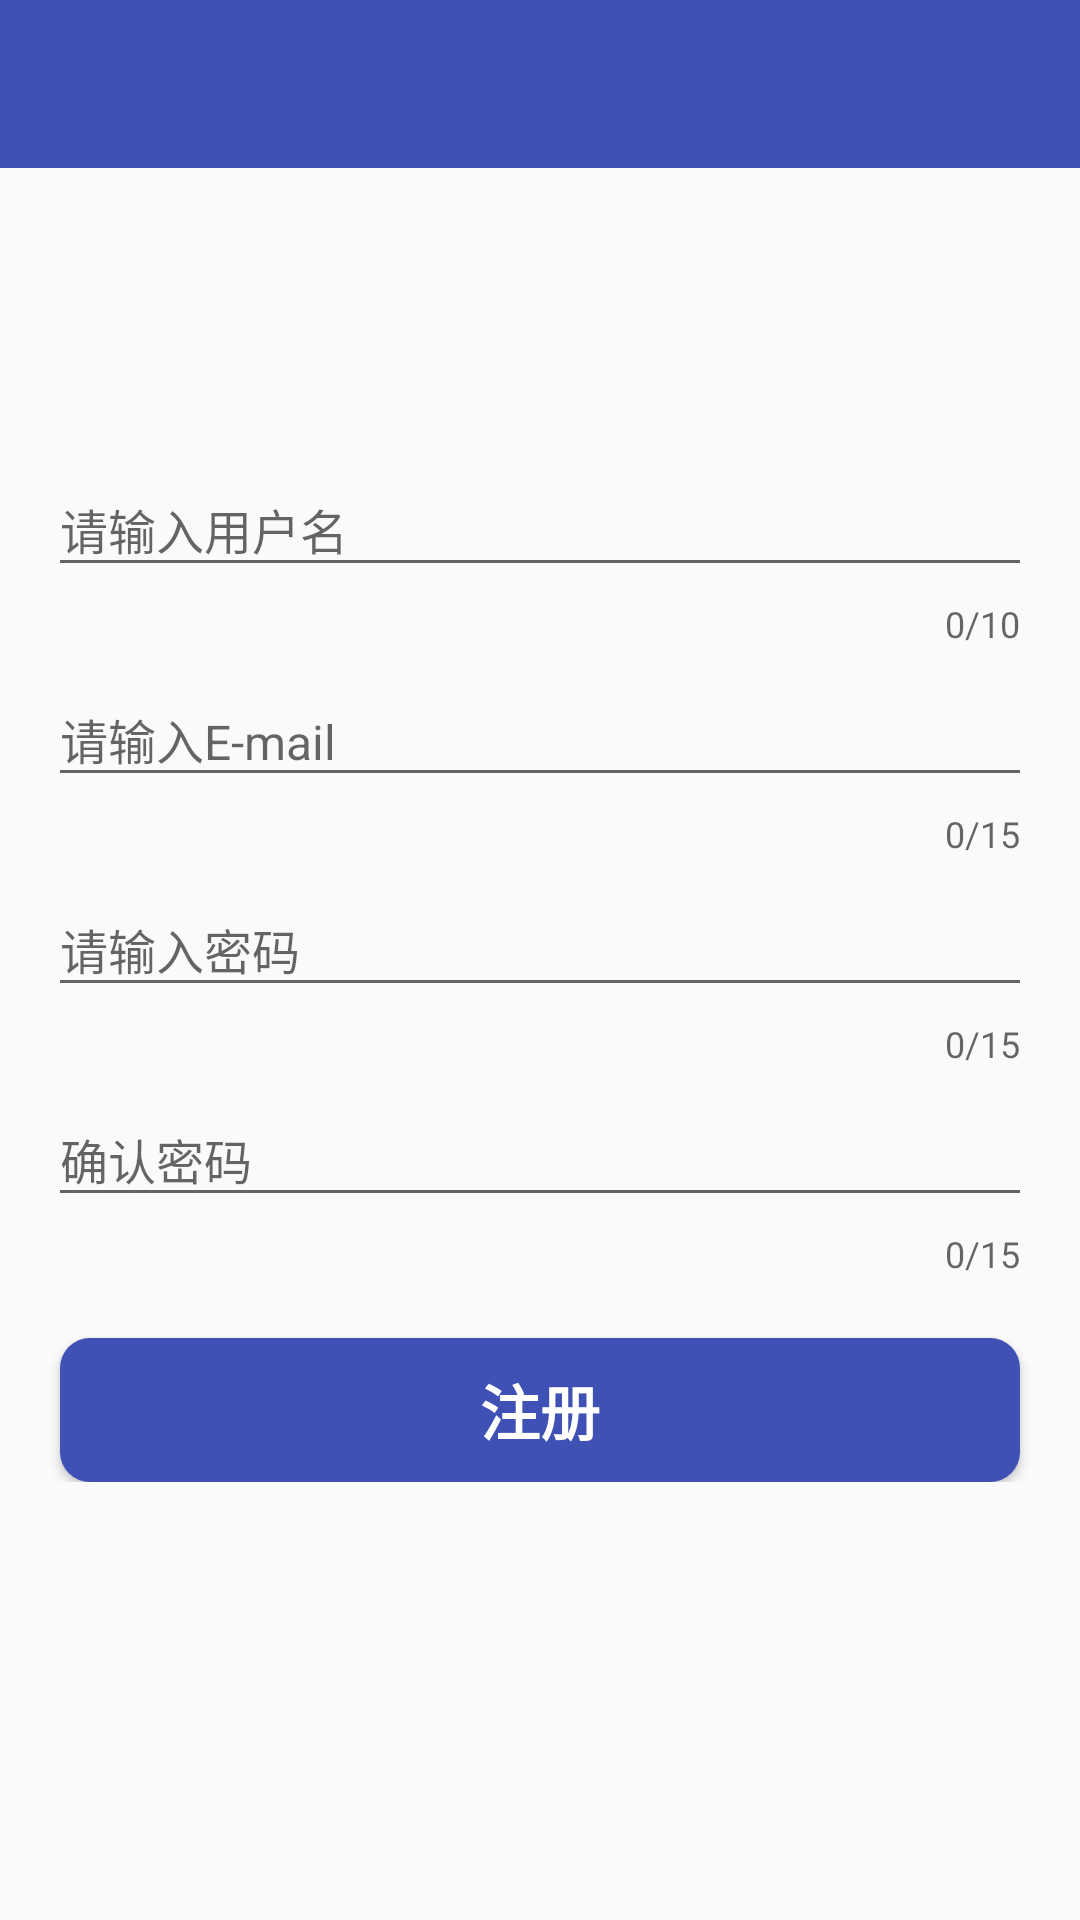

Android layout source for this screen:
<!-- AndroidManifest.xml: application theme AppTheme -->
<!-- res/layout/activity_register.xml -->
<?xml version="1.0" encoding="utf-8"?>
<RelativeLayout xmlns:android="http://schemas.android.com/apk/res/android"
    xmlns:app="http://schemas.android.com/apk/res-auto"
    android:id="@+id/activity_main"
    android:layout_width="match_parent"
    android:layout_height="match_parent">
    <android.support.v7.widget.Toolbar
        android:id="@+id/toolbar"
        android:layout_width="match_parent"
        android:layout_height="wrap_content"
        android:background="@color/colorPrimary"
        android:theme="@style/AppTheme.NoTiltleBar">
    </android.support.v7.widget.Toolbar>

    <LinearLayout
        android:layout_width="match_parent"
        android:layout_height="wrap_content"
        android:layout_marginLeft="16dp"
        android:layout_marginRight="16dp"
        android:layout_centerHorizontal="true"
        android:layout_centerInParent="true"
        android:layout_centerVertical="true"
        android:orientation="vertical">

        <android.support.design.widget.TextInputLayout
            android:id="@+id/txt_user"
            android:layout_width="match_parent"
            android:layout_height="wrap_content"
            app:counterEnabled="true"
            app:counterMaxLength="10"
            app:counterOverflowTextAppearance="@style/MyOverFlowText"
            app:errorTextAppearance="@style/MyErrorText">

            <EditText
                android:id="@+id/edt_user"
                android:layout_width="match_parent"
                android:layout_height="wrap_content"
                android:hint="@string/user_hint"
                android:singleLine="true"
                android:textSize="16sp" />
        </android.support.design.widget.TextInputLayout>

        <android.support.design.widget.TextInputLayout
            android:id="@+id/txt_email"
            android:layout_width="match_parent"
            android:layout_height="wrap_content"
            app:counterEnabled="true"
            app:counterMaxLength="15"
            app:counterOverflowTextAppearance="@style/MyOverFlowText"
            app:errorTextAppearance="@style/MyErrorText">

            <EditText
                android:id="@+id/edt_email"
                android:layout_width="match_parent"
                android:layout_height="wrap_content"
                android:hint="@string/email_hint"
                android:textSize="16sp" />
        </android.support.design.widget.TextInputLayout>

        <android.support.design.widget.TextInputLayout
            android:id="@+id/txt_pass"
            android:layout_width="match_parent"
            android:layout_height="wrap_content"
            app:counterEnabled="true"
            app:counterMaxLength="15"
            app:counterOverflowTextAppearance="@style/MyOverFlowText"
            app:errorTextAppearance="@style/MyErrorText">

            <EditText
                android:id="@+id/edt_pass"
                android:layout_width="match_parent"
                android:layout_height="wrap_content"
                android:hint="@string/pass_hint"
                android:singleLine="true"
                android:textSize="16sp" />

        </android.support.design.widget.TextInputLayout>

        <android.support.design.widget.TextInputLayout
            android:id="@+id/txt_confirm"
            android:layout_width="match_parent"
            android:layout_height="wrap_content"
            app:counterEnabled="true"
            app:counterMaxLength="15"
            app:counterOverflowTextAppearance="@style/MyOverFlowText"
            app:errorTextAppearance="@style/MyErrorText">

            <EditText
                android:id="@+id/edt_confirm"
                android:layout_width="match_parent"
                android:layout_height="wrap_content"
                android:hint="@string/confirm_hint"
                android:textSize="16sp" />
        </android.support.design.widget.TextInputLayout>

        <Button
            android:id="@+id/btn_register"
            android:layout_width="match_parent"
            android:layout_height="wrap_content"
            android:layout_marginLeft="4dp"
            android:layout_marginRight="4dp"
            android:layout_marginTop="20dp"
            android:background="@drawable/login_shape"
            android:text="@string/register"
            android:textColor="@color/white"
            android:textSize="20sp"
            android:textStyle="bold" />
    </LinearLayout>

</RelativeLayout>
<!-- resources referenced by this layout -->
<resources>
  <color name="colorPrimary">#3F51B5</color>
  <color name="white">#FFFFFF</color>
  <!-- drawable login_shape (drawable) -->
  <?xml version="1.0" encoding="utf-8"?>
  <shape xmlns:android="http://schemas.android.com/apk/res/android"
      android:shape="rectangle" >
  
      
      <solid android:color="@color/colorPrimary" />
      
      <corners android:radius="10dp" />
  
  </shape>
  <string name="confirm_hint">确认密码</string>
  <string name="email_hint">请输入E-mail</string>
  <string name="pass_hint">请输入密码</string>
  <string name="register">注册</string>
  <string name="user_hint">请输入用户名</string>
  <style name="AppTheme.NoTiltleBar" parent="Theme.AppCompat.Light.NoActionBar">
          
          
          <item name="colorPrimary">@color/colorPrimary</item>
          
          <item name="colorPrimaryDark">@color/colorPrimaryDark</item>
      </style>
  <style name="MyErrorText" parent="TextAppearance.AppCompat.Small">
          <item name="android:textColor">#ec4722</item>
      </style>
  <style name="MyOverFlowText" parent="TextAppearance.AppCompat.Small">
          <item name="android:textColor">@color/colorPrimary</item>
      </style>
  <style name="AppTheme" parent="Theme.AppCompat.Light.DarkActionBar">
          
          <item name="colorPrimary">@color/colorPrimary</item>
          <item name="colorPrimaryDark">@color/colorPrimaryDark</item>
          <item name="colorAccent">@color/colorAccent</item>
      </style>
  <color name="colorPrimaryDark">#303F9F</color>
  <color name="colorAccent">#FF4081</color>
</resources>
